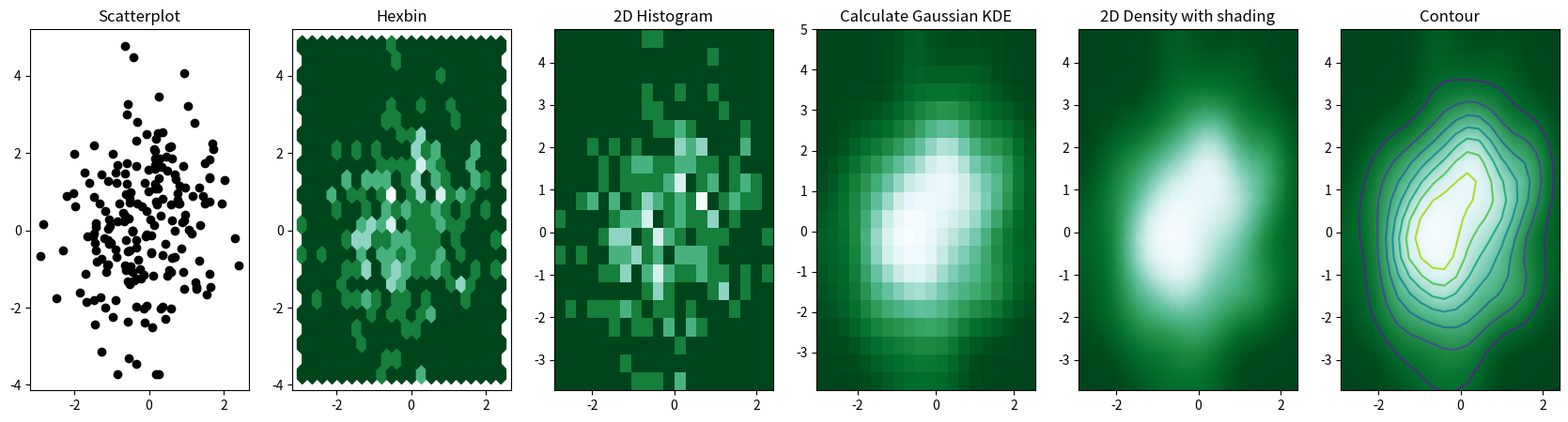

Here is the Python script that generated this plot:
'''
https://python-graph-gallery.com/86-avoid-overlapping-in-scatterplot-with-2d-density/
'''


# Libraries
import numpy as np

import matplotlib
import matplotlib.pyplot as plt
from scipy.stats import kde

matplotlib.get_backend()

# Create data: 200 points
data = np.random.multivariate_normal([0, 0], [[1, 0.5], [0.5, 3]], 200)
x, y = data.T
 
# Create a figure with 6 plot areas
fig, axes = plt.subplots(ncols=6, nrows=1, figsize=(21, 5))
 
# Everything sarts with a Scatterplot
axes[0].set_title('Scatterplot')
axes[0].plot(x, y, 'ko')
# As you can see there is a lot of overplottin here!
 
# Thus we can cut the plotting window in several hexbins
nbins = 20
axes[1].set_title('Hexbin')
axes[1].hexbin(x, y, gridsize=nbins, cmap=plt.cm.BuGn_r)
 
# 2D Histogram
axes[2].set_title('2D Histogram')
axes[2].hist2d(x, y, bins=nbins, cmap=plt.cm.BuGn_r)
 
# Evaluate a gaussian kde on a regular grid of nbins x nbins over data extents
k = kde.gaussian_kde(data.T)
xi, yi = np.mgrid[x.min():x.max():nbins*1j, y.min():y.max():nbins*1j]
zi = k(np.vstack([xi.flatten(), yi.flatten()]))
 
# plot a density
axes[3].set_title('Calculate Gaussian KDE')
axes[3].pcolormesh(xi, yi, zi.reshape(xi.shape), cmap=plt.cm.BuGn_r)
 
# add shading
axes[4].set_title('2D Density with shading')
axes[4].pcolormesh(xi, yi, zi.reshape(xi.shape), shading='gouraud', cmap=plt.cm.BuGn_r)
 
# contour
axes[5].set_title('Contour')
axes[5].pcolormesh(xi, yi, zi.reshape(xi.shape), shading='gouraud', cmap=plt.cm.BuGn_r)
axes[5].contour(xi, yi, zi.reshape(xi.shape) )

plt.show()
plt.savefig('scatterplot_2Ddensity_temp.png', format='png')
plt.close(fig)
